Run: headless pygame with SDL's dummy video driver; simulated clock (each Clock.tick advances the game by its frame time, no real sleeping); random seed 0; keys injected as events and as key.get_pressed() state; no mouse input.
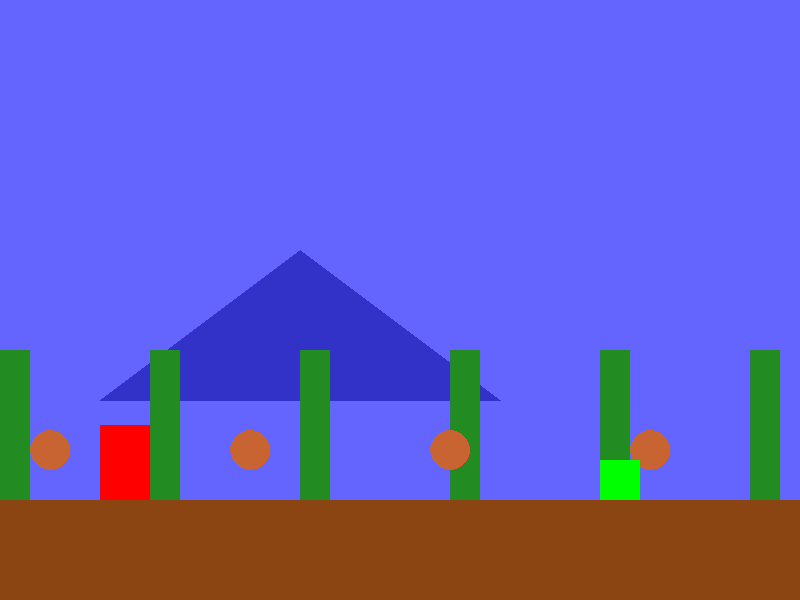
Frame 1 of 4 · flips 1–60 · no input
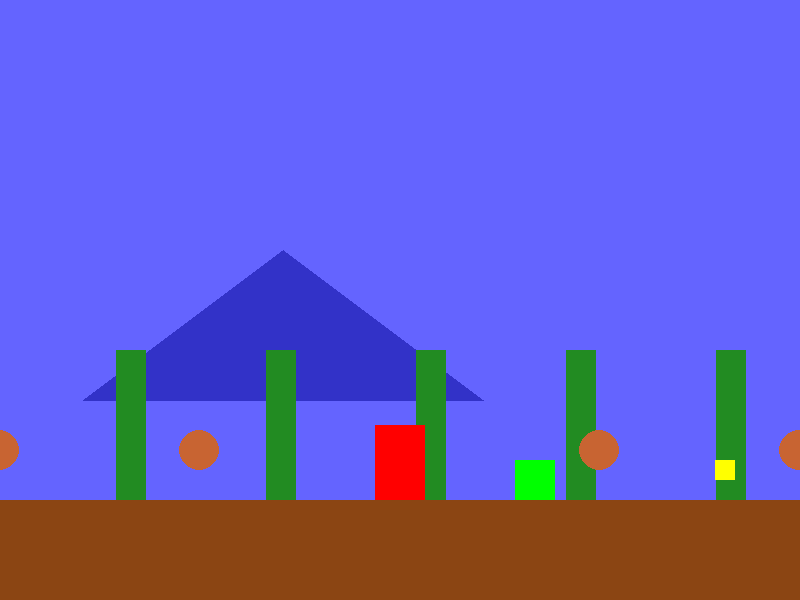
Frame 2 of 4 · flips 61–180 · tapped SPACE, RETURN · held RIGHT (→), D
Frame 3 of 4 · flips 181–300 · held DOWN (↓), S · screen unchanged from frame 2, image omitted
Frame 4 of 4 · flips 301–420 · held LEFT (←), A, UP (↑), W · screen same as frame 1, image omitted

The pygame program that drew these frames:

import pygame
import sys

# Constants
SCREEN_WIDTH = 800
SCREEN_HEIGHT = 600
FPS = 60

# Colors
BLACK = (0, 0, 0)
WHITE = (255, 255, 255)

# --------------------------------------------------
# Player Class
# --------------------------------------------------
class Player:
    def __init__(self, x, y):
        self.image = pygame.Surface((50, 75))
        self.image.fill((255, 0, 0))
        self.rect = self.image.get_rect(topleft=(x, y))
        self.vel_x = 0
        self.vel_y = 0
        self.speed = 200      # Horizontal speed (pixels per second)
        self.gravity = 500    # Gravity acceleration (pixels per second squared)
        self.jump_strength = -300  # Upward velocity when jumping

    def update(self, dt, platforms):
        keys = pygame.key.get_pressed()
        # Horizontal movement
        if keys[pygame.K_LEFT]:
            self.vel_x = -self.speed
        elif keys[pygame.K_RIGHT]:
            self.vel_x = self.speed
        else:
            self.vel_x = 0

        self.rect.x += self.vel_x * dt

        # Jumping (only if on the ground)
        if keys[pygame.K_SPACE]:
            for plat in platforms:
                if self.rect.bottom == plat.top:
                    self.vel_y = self.jump_strength
                    break

        # Apply gravity
        self.vel_y += self.gravity * dt
        self.rect.y += self.vel_y * dt

        # Simple collision with platforms (only vertical correction)
        for plat in platforms:
            if self.rect.colliderect(plat) and self.vel_y > 0:
                self.rect.bottom = plat.top
                self.vel_y = 0

    def draw(self, screen, scroll_x):
        # Draw player relative to camera scroll offset
        screen.blit(self.image, (self.rect.x - scroll_x, self.rect.y))

# --------------------------------------------------
# ParallaxLayer Class
# --------------------------------------------------
class ParallaxLayer:
    def __init__(self, image, speed):
        """
        image: Pygame Surface representing this background layer.
        speed: A value between 0 and 1. Lower speeds indicate layers that move slower (appear distant).
        """
        self.image = image
        self.speed = speed
        self.width = self.image.get_width()

    def draw(self, screen, scroll_x):
        # Calculate the horizontal offset for the layer.
        offset = - (scroll_x * self.speed) % self.width
        # Draw the image twice to cover wide screens with a seamless tiling effect.
        screen.blit(self.image, (offset - self.width, 0))
        screen.blit(self.image, (offset, 0))

# --------------------------------------------------
# Enemy Class
# --------------------------------------------------
class Enemy:
    def __init__(self, x, y):
        self.image = pygame.Surface((40, 40))
        self.image.fill((0, 255, 0))
        self.rect = self.image.get_rect(topleft=(x, y))

    def update(self, dt):
        # Future enemy logic (e.g., patrolling) would go here.
        pass

    def draw(self, screen, scroll_x):
        screen.blit(self.image, (self.rect.x - scroll_x, self.rect.y))

# --------------------------------------------------
# Collectible Class
# --------------------------------------------------
class Collectible:
    def __init__(self, x, y):
        self.image = pygame.Surface((20, 20))
        self.image.fill((255, 255, 0))
        self.rect = self.image.get_rect(topleft=(x, y))

    def draw(self, screen, scroll_x):
        screen.blit(self.image, (self.rect.x - scroll_x, self.rect.y))

# --------------------------------------------------
# Main Game Loop
# --------------------------------------------------
def main():
    pygame.init()
    screen = pygame.display.set_mode((SCREEN_WIDTH, SCREEN_HEIGHT))
    pygame.display.set_caption("2D Platformer with Parallax Scrolling")
    clock = pygame.time.Clock()

    # Create the player
    player = Player(100, 400)

    # Define level platform (a ground platform that spans the level's width)
    level_width = 2000
    ground = pygame.Rect(0, 500, level_width, 100)
    platforms = [ground]

    # --------------------------------------------------
    # Create Parallax Background Layers
    # --------------------------------------------------
    layers = []

    # Distant mountains layer (moves the slowest)
    mountains = pygame.Surface((1600, SCREEN_HEIGHT))
    mountains.fill((100, 100, 255))
    # Draw a simple mountain shape for visualization
    pygame.draw.polygon(mountains, (50, 50, 200), [(100, 400), (300, 250), (500, 400)])
    layers.append(ParallaxLayer(mountains, 0.2))

    # Mid-ground forest layer
    forest = pygame.Surface((1600, SCREEN_HEIGHT), pygame.SRCALPHA)
    forest.fill((0, 0, 0, 0))  # Transparent background
    # Draw simple tree trunks
    for i in range(0, 1600, 150):
        pygame.draw.rect(forest, (34, 139, 34), (i, 350, 30, 150))
    layers.append(ParallaxLayer(forest, 0.4))

    # Foreground details layer (moves faster than the other two)
    foreground = pygame.Surface((1600, SCREEN_HEIGHT), pygame.SRCALPHA)
    foreground.fill((0, 0, 0, 0))
    # Draw simple torches or bushes
    for i in range(0, 1600, 200):
        pygame.draw.circle(foreground, (200, 100, 50), (i + 50, 450), 20)
    layers.append(ParallaxLayer(foreground, 0.6))

    # --------------------------------------------------
    # Create Enemies and Collectibles
    # --------------------------------------------------
    enemies = [Enemy(600, 460)]
    collectibles = [Collectible(800, 460), Collectible(1200, 460)]

    scroll_x = 0

    # Main game loop
    running = True
    while running:
        dt = clock.tick(FPS) / 1000  # Delta time in seconds

        for event in pygame.event.get():
            if event.type == pygame.QUIT:
                running = False

        # Update game objects
        player.update(dt, platforms)
        for enemy in enemies:
            enemy.update(dt)

        # Compute camera scroll offset to center the player horizontally.
        scroll_x = player.rect.centerx - SCREEN_WIDTH // 2
        # Clamp scrolling so it doesn't show beyond the level boundaries.
        scroll_x = max(0, min(scroll_x, level_width - SCREEN_WIDTH))

        # Clear screen
        screen.fill(BLACK)

        # Draw each parallax background layer.
        for layer in layers:
            layer.draw(screen, scroll_x)

        # Draw ground (platform) with scroll offset.
        ground_rect = pygame.Rect(ground.x - scroll_x, ground.y, ground.width, ground.height)
        pygame.draw.rect(screen, (139, 69, 19), ground_rect)

        # Draw enemies and collectibles.
        for enemy in enemies:
            enemy.draw(screen, scroll_x)
        for collectible in collectibles:
            collectible.draw(screen, scroll_x)

        # Draw the player.
        player.draw(screen, scroll_x)

        pygame.display.flip()

    pygame.quit()
    sys.exit()

if __name__ == "__main__":
    main()
